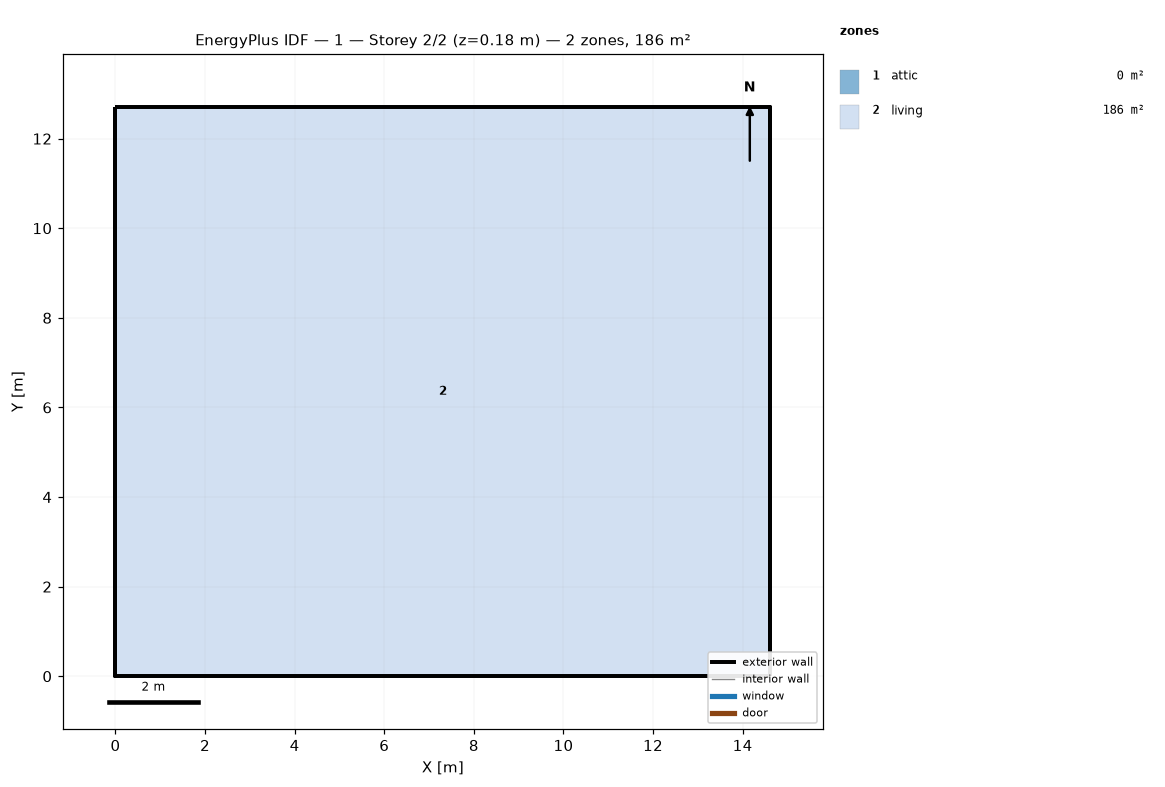
=== STOREY PLAN SPEC (per zone: floor XY polygon, exterior-wall plan segments, windows/doors) ===
zone 1: attic  (0.0 m²)
  exterior wall: (14.62, 0.00) – (14.62, 12.71) – (14.62, 6.36)  [19.1 m]
  exterior wall: (0.00, 12.71) – (0.00, 0.00) – (0.00, 6.36)  [19.1 m]
zone 2: living  (185.8 m²)
  floor: (0.00, 0.00) (0.00, 12.71) (14.62, 12.71) (14.62, 0.00)
  exterior wall: (0.00, 0.00) – (14.62, 0.00)  [14.6 m]
  exterior wall: (14.62, 0.00) – (14.62, 12.71)  [12.7 m]
  exterior wall: (14.62, 12.71) – (0.00, 12.71)  [14.6 m]
  exterior wall: (0.00, 12.71) – (0.00, 0.00)  [12.7 m]

=== DERIVED (storey summary) ===
Building: 1
Storey: 2 of 2  (floor level z = 0.18 m)
Storey gross floor area: 185.8 m²
Zones on this storey: 2
  - attic: floor 0.0 m²; exterior wall 38.1 m (17.4 m²); WWR 0.0%
  - living: floor 185.8 m²; exterior wall 54.7 m (149.9 m²); WWR 0.0%
Zone adjacency: (none detected)